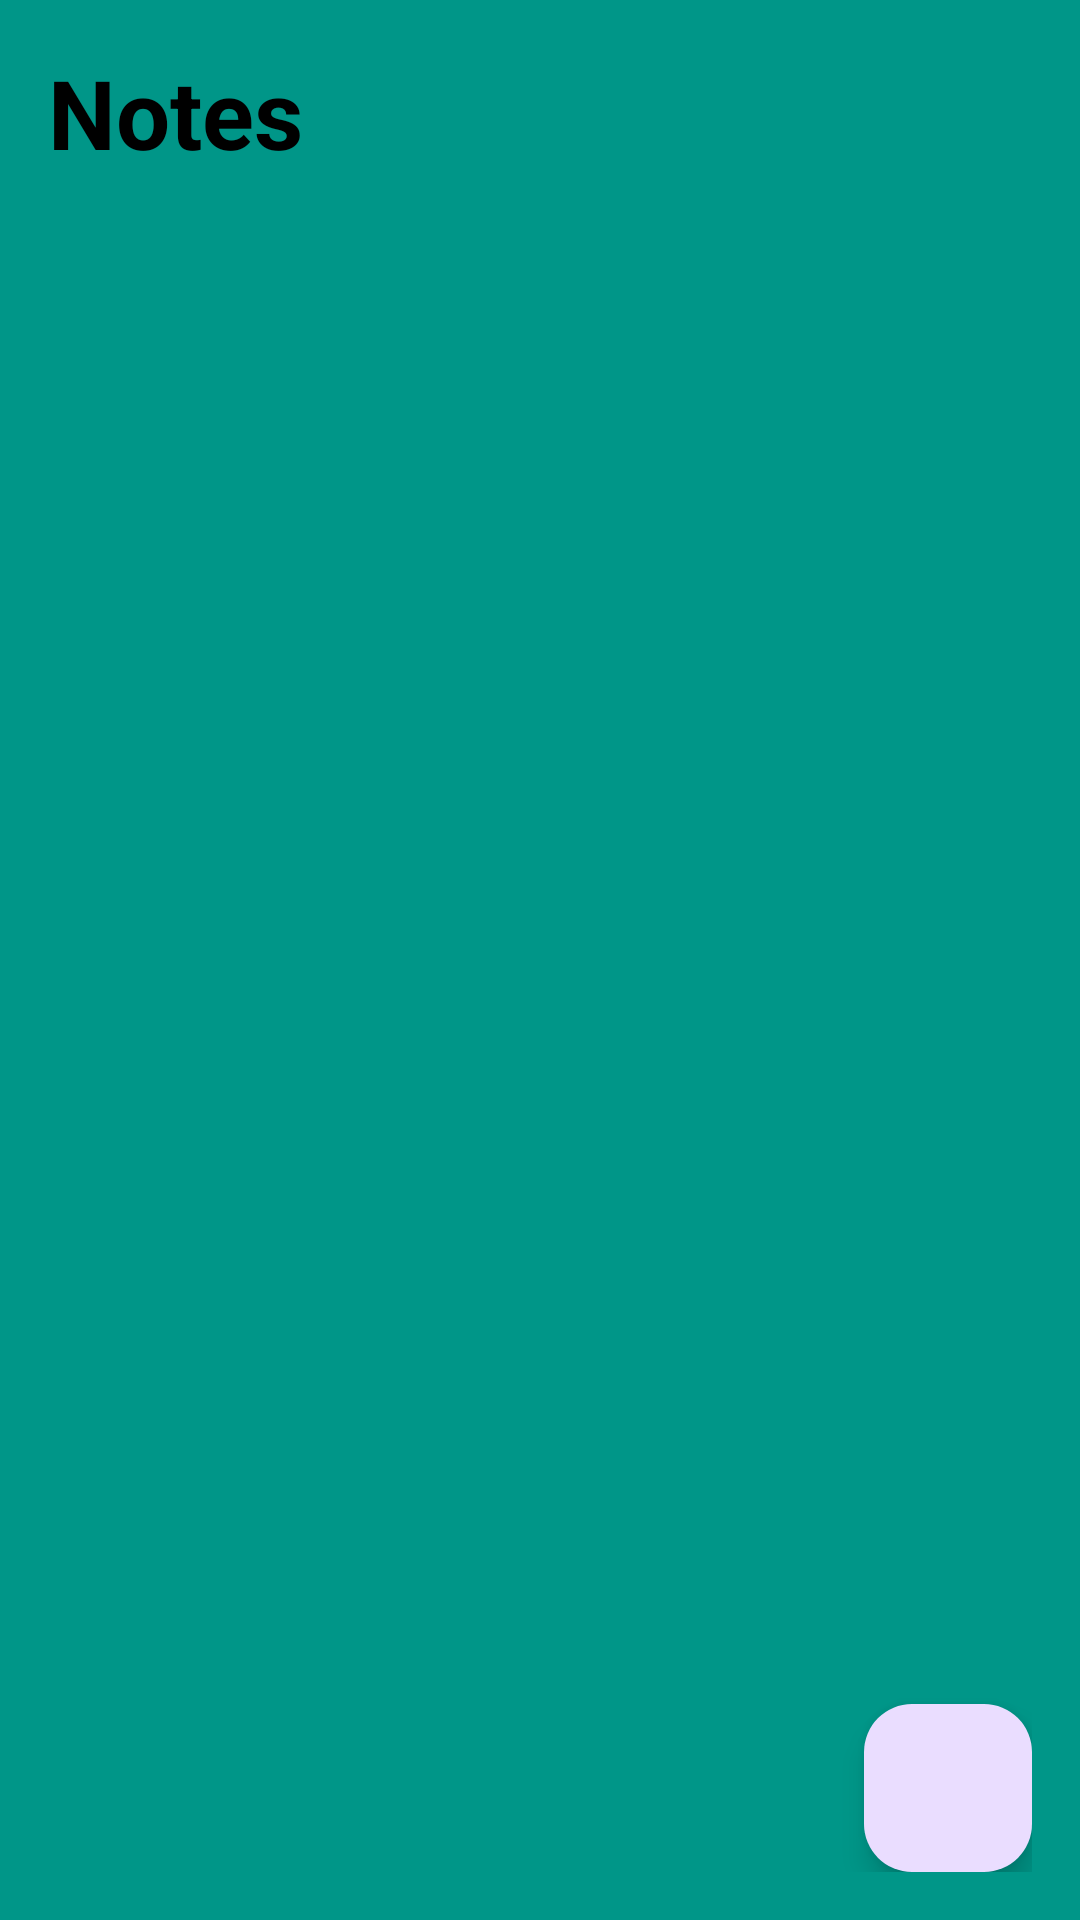

Here is an Android app screen rendered from its layout file. Give the layout XML and the strings, colors and styles it references.
<!-- AndroidManifest.xml: application theme Theme.MyApplication -->
<!-- res/layout/activity_main.xml -->
<?xml version="1.0" encoding="utf-8"?>
<RelativeLayout xmlns:android="http://schemas.android.com/apk/res/android"
    xmlns:app="http://schemas.android.com/apk/res-auto"
    xmlns:tools="http://schemas.android.com/tools"
    android:layout_width="match_parent"
    android:layout_height="match_parent"
    android:background="@color/my_color2"
    android:padding="16dp"
    tools:context=".MainActivity">

    <RelativeLayout
        android:layout_width="match_parent"
        android:layout_height="wrap_content"
        android:id="@+id/title_bar_id">


        <TextView
            android:layout_width="wrap_content"
            android:layout_height="wrap_content"
            android:id="@+id/title_id"
            android:text="Notes"
            android:textSize="32sp"
            android:textColor="@color/black"
            android:textStyle="bold"/>

        <ImageButton
            android:layout_width="36dp"
            android:layout_height="36dp"
            android:id="@+id/menuBTN"
            android:src="@drawable/baseline_menu_24"
            android:layout_alignParentRight="true"
            android:layout_centerVertical="true"
            android:background="?attr/selectableItemBackgroundBorderless"/>

    </RelativeLayout>


    <androidx.recyclerview.widget.RecyclerView
        android:layout_width="match_parent"
        android:layout_height="match_parent"
        android:layout_below="@+id/title_bar_id"
        android:id="@+id/recyclerView"/>




    <com.google.android.material.floatingactionbutton.FloatingActionButton
        android:layout_width="wrap_content"
        android:layout_height="wrap_content"
        android:background="@color/white"
        android:id="@+id/add_Btn_id"
        android:layout_alignParentRight="true"
        android:layout_alignParentBottom="true"
        android:src="@drawable/baseline_add_24"/>
</RelativeLayout>
<!-- resources referenced by this layout -->
<resources>
  <color name="black">#FF000000</color>
  <color name="my_color2">#009688</color>
  <color name="white">#FFFFFFFF</color>
  <style name="Theme.MyApplication" parent="Base.Theme.MyApplication" />
  <style name="Base.Theme.MyApplication" parent="Theme.Material3.DayNight.NoActionBar">
          
  
          <item name="colorPrimary">@color/mycolor</item>
          <item name="colorPrimaryVariant">@color/mycolor</item>
          <item name="android:statusBarColor" tools:targetApi="1">@color/mycolor</item>
  
          
      </style>
  <color name="mycolor">#FF24D3FE</color>
</resources>
